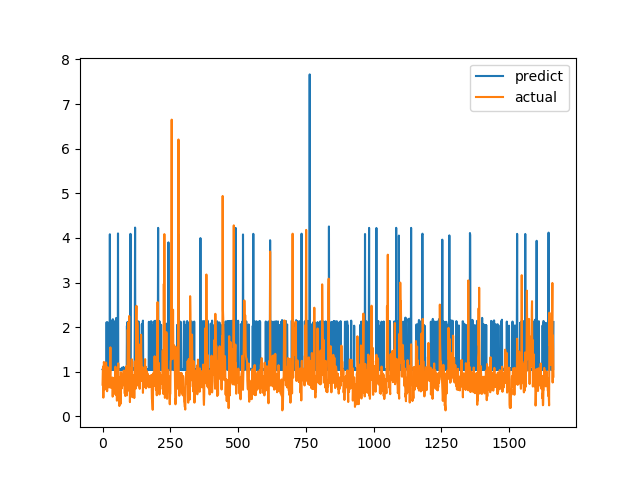

Source data for this figure (header and first rows):
predict, actual
1.052, 0.7094
1.061, 1.015
1.071, 1.116
1.062, 0.4183
1.053, 1.002
1.04, 1.219
1.04, 1.143
1.038, 0.6528
1.052, 0.6747
1.049, 0.601
1.044, 0.6695
1.047, 0.6538
1.073, 0.7814
1.067, 1.206
1.05, 0.8469
2.11, 0.8286
1.035, 0.6482
1.078, 0.5624
1.073, 0.7183
2.106, 1.1
1.051, 0.9542
1.045, 0.729
1.048, 0.6694
1.057, 0.8631
1.057, 0.6465
1.049, 0.8223
1.05, 0.9236
4.081, 0.8301
1.049, 1.067
1.058, 1.546
1.049, 0.6827
1.048, 0.6386
1.038, 0.6464
1.042, 0.6881
1.046, 0.7274
2.143, 0.65
1.047, 0.8694
2.13, 0.4409
2.177, 0.4519
1.052, 0.7575
1.045, 0.4952
1.043, 0.6851
1.052, 0.7244
1.048, 0.8654
1.042, 0.74
2.115, 0.8071
2.131, 0.8204
1.052, 1.114
1.047, 1.109
2.127, 0.4751
2.203, 1.039
1.038, 0.9458
1.05, 0.7878
1.04, 0.3505
1.048, 0.9368
1.041, 0.9868
1.06, 0.647
4.1, 1.03
1.055, 1.187
1.069, 0.9329
... 1,604 more rows
